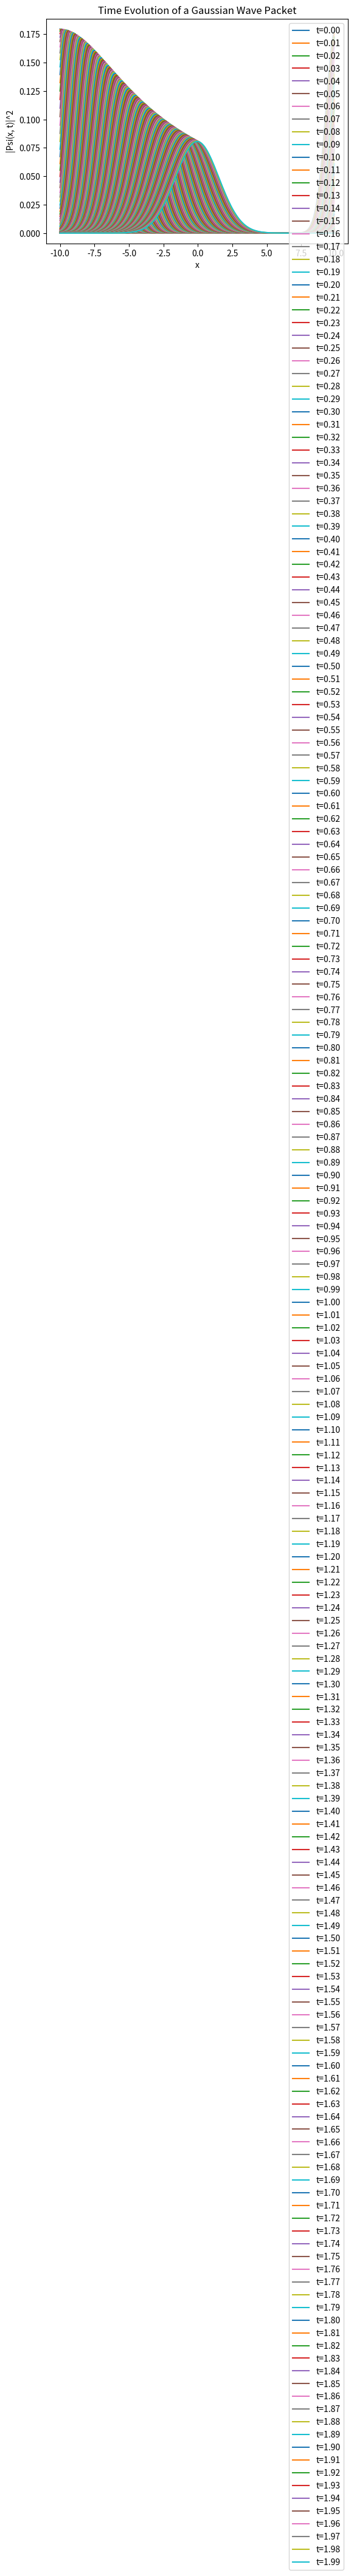

The matplotlib source for this figure:
import numpy as np
import matplotlib.pyplot as plt

# Constants
hbar = 1.0  # Reduced Planck's constant
m = 1.0     # Mass of the particle
sigma_x = 1.0  # Initial width of the wave packet
k0 = 5.0      # Central wave number
t_max = 2.0   # Maximum time to evolve
dt = 0.01     # Time step

# Spatial grid
x_min = -10.0
x_max = 10.0
dx = 0.1
x = np.arange(x_min, x_max, dx)

# Initial Gaussian wave packet in x-space
def psi_x_0(x):
    return (1/(2*np.pi*sigma_x**2)**0.25) * np.exp(-x**2/(4*sigma_x**2)) * np.exp(1j * k0 * x)

# Fourier transform of the initial wave packet
def phi_k_0(k):
    return (sigma_x/np.pi**0.5)**0.5 * np.exp(-sigma_x**2 * (k - k0)**2 / 2)

# Time evolution factor in k-space
def time_evolution_factor(k, t):
    return np.exp(-1j * hbar * k**2 * t / (2 * m))

# Wave packet in x-space at time t
def psi_x_t(x, t):
    k = np.fft.fftfreq(x.size, d=dx) * 2 * np.pi
    phi_k_t = phi_k_0(k) * time_evolution_factor(k, t)
    psi_x_t = np.fft.ifft(phi_k_t) * x.size**0.5
    return psi_x_t

# Time evolution and plotting
times = np.arange(0, t_max, dt)
for t in times:
    psi_t = psi_x_t(x, t)
    plt.plot(x, np.abs(psi_t)**2, label=f't={t:.2f}')
    
plt.xlabel('x')
plt.ylabel('|Psi(x, t)|^2')
plt.title('Time Evolution of a Gaussian Wave Packet')
plt.legend()
plt.show()
